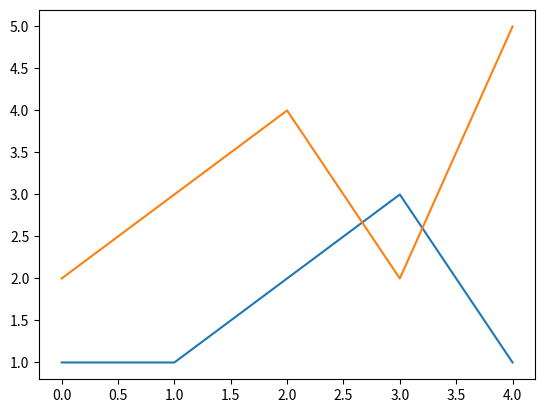

Source code (Python):
import matplotlib.pyplot as plt

def plot_train_val(train_losses, val_losses, filename):
    plt.plot(train_losses)
    plt.plot(val_losses)
    plt.savefig(filename)

if __name__ == '__main__':
    plot_train_val([1,1,2,3,1], [2,3,4,2,5], "out.jpg")
